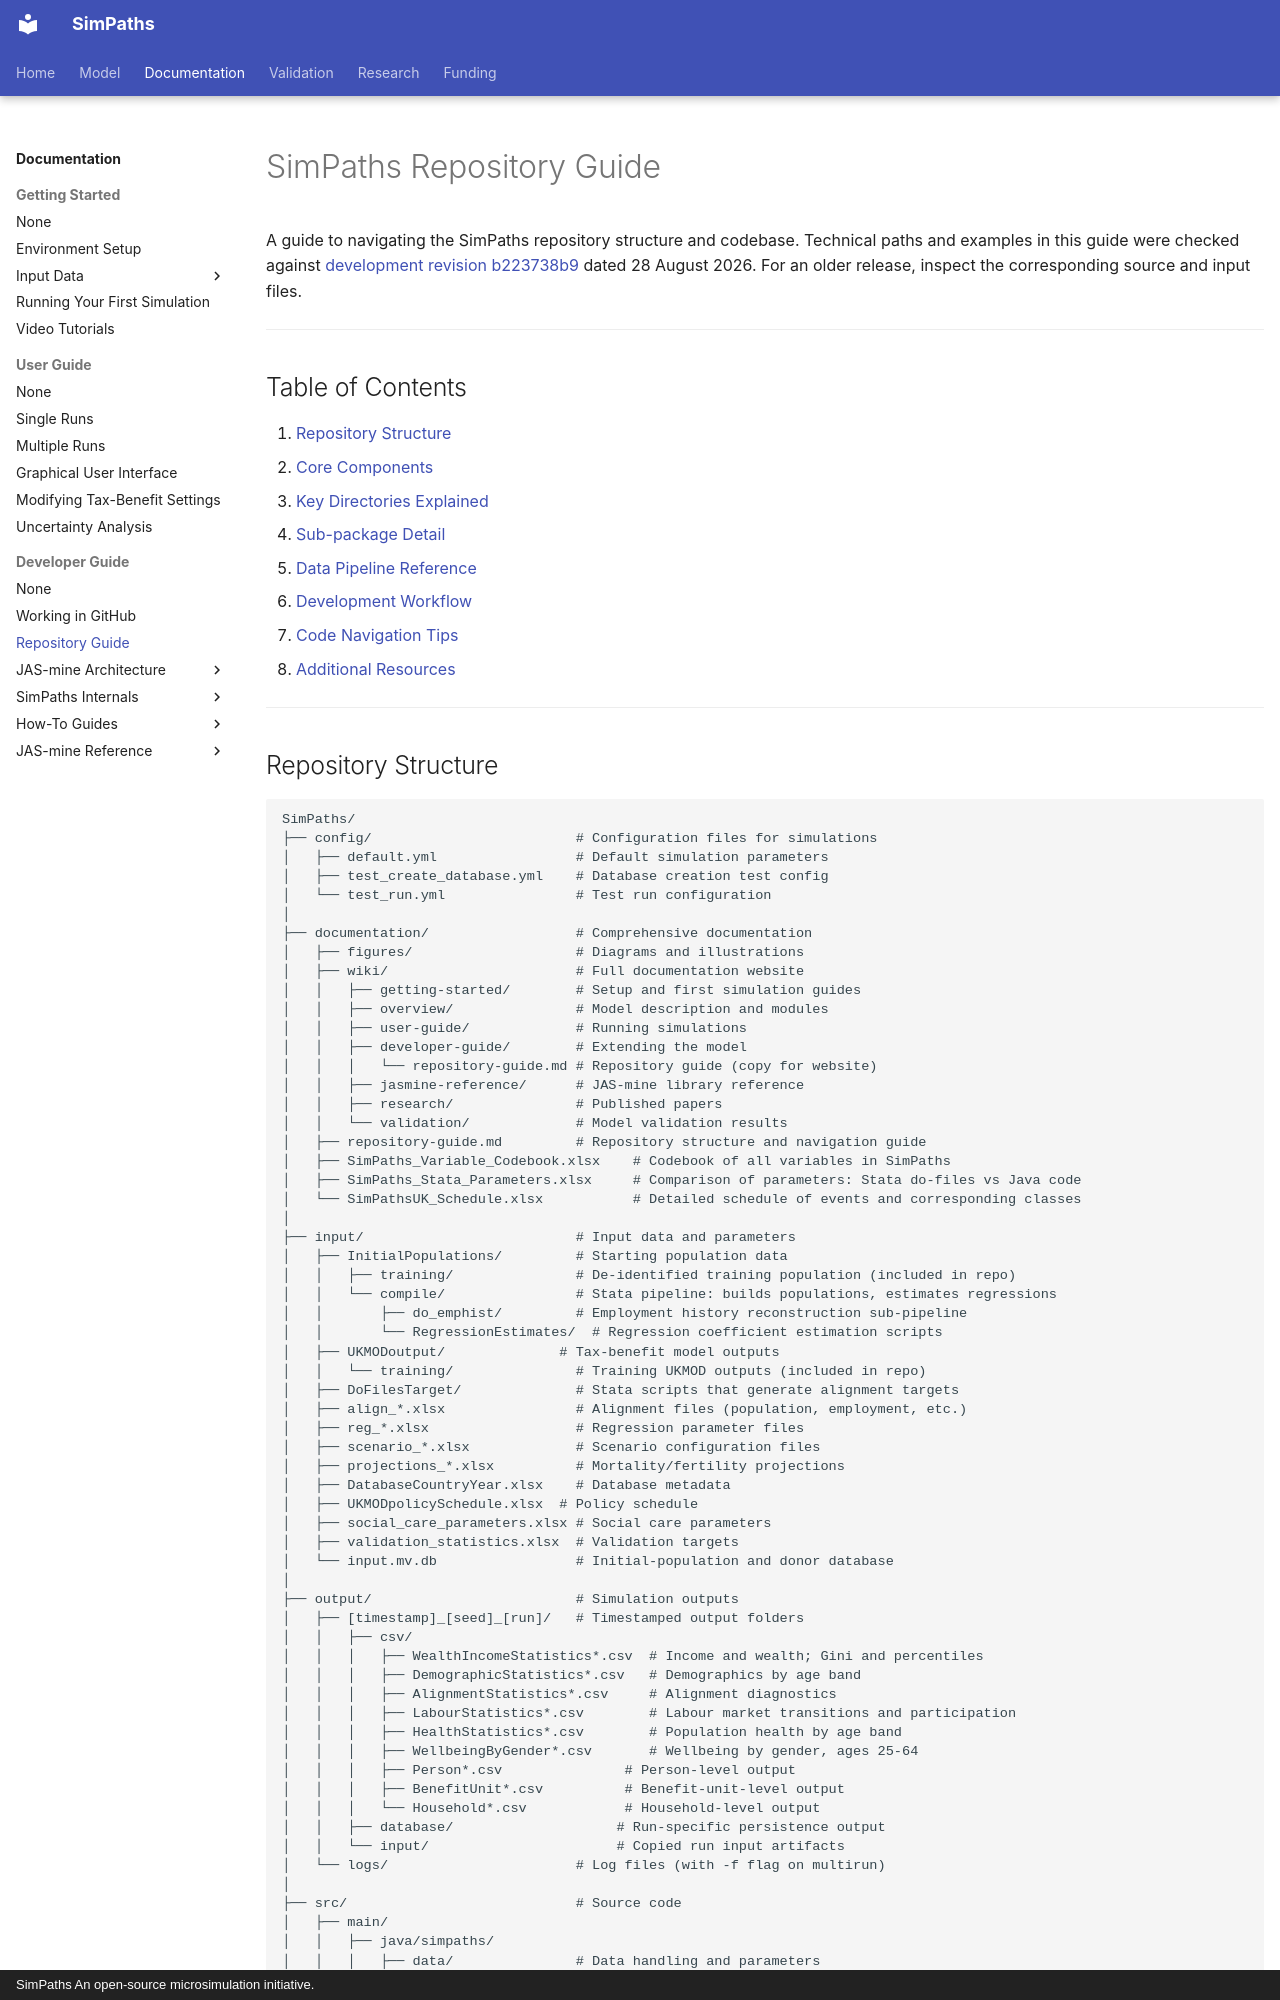

repository: simpaths/SimPaths · page: developer-guide/repository-guide/index.html · generator: mkdocs · copyright: SimPaths An open-source microsimulation initiative.

---
hide:
  - toc
---

# SimPaths Repository Guide

A guide to navigating the SimPaths repository structure and codebase. Technical paths and examples in this guide were checked against [development revision b223738b9](https://github.com/simpaths/SimPaths/blob/b223738b9cdf1d814cc3c6f09b04bc4930d3c667) dated 28 August 2026. For an older release, inspect the corresponding source and input files.

---

## Table of Contents

1. [Repository Structure](#repository-structure)
2. [Core Components](#core-components)
3. [Key Directories Explained](#key-directories-explained)
4. [Sub-package Detail](#sub-package-detail)
5. [Data Pipeline Reference](#data-pipeline-reference)
6. [Development Workflow](#development-workflow)
7. [Code Navigation Tips](#code-navigation-tips)
8. [Additional Resources](#additional-resources)

---
